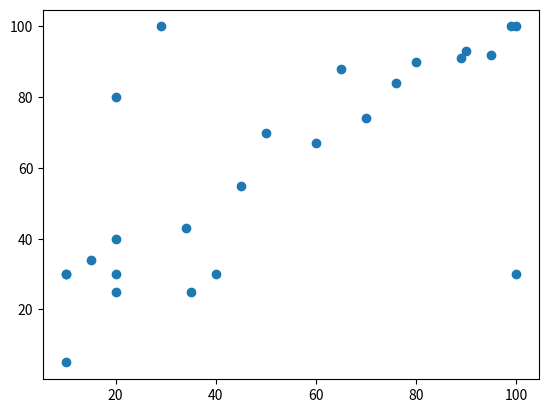

The script that saved this image:
import numpy as np
import matplotlib.pyplot as plt

# x = np.arange(-10,10.1,.1)

# y = 3*x-4
# plt.plot(x,y)
# plt.show()


# y = x*x+2*x-15
# plt.plot(x,y)
# plt.show()


# y = 5*(x-1)*(x-2)*(x-3)
# plt.plot(x,y)
# plt.show()


# y = np.exp(x)
# plt.plot(x,y)
# plt.show()


# y = np.log(x)
# plt.plot(x,y)
# plt.show()


# y = np.sin(x)
# z = np.cos(x)
# plt.plot(x,y)
# plt.plot(x,z)
# plt.show()

x=np.array([20,10,40,20,10,80,99,76,29,100,95,100,70,65,90,89,20,10,20,15,35,50,45,34,60])
y=np.array([80,30,30,30,5,90,100,84,100,30,92,100,74,88,93,91,40,30,25,34,25,70,55,43,67])
plt.scatter(x,y)
plt.show()